Run: headless pygame with SDL's dummy video driver; simulated clock (each Clock.tick advances the game by its frame time, no real sleeping); random seed 0; keys injected as events and as key.get_pressed() state; no mouse input.
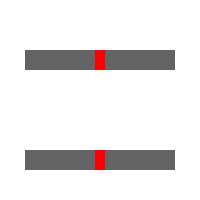
Frame 1 of 4 · flips 1–60 · no input
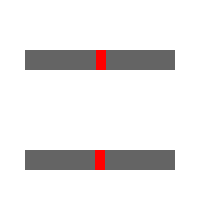
Frame 2 of 4 · flips 61–180 · tapped SPACE, RETURN · held RIGHT (→), D
Frame 3 of 4 · flips 181–300 · held DOWN (↓), S · screen unchanged from frame 2, image omitted
Frame 4 of 4 · flips 301–420 · held LEFT (←), A, UP (↑), W · screen same as frame 1, image omitted

The pygame program that drew these frames:

import pygame as pg
import sys

# Константы
WIDTH, HEIGHT = 200, 200
SLIDER_WIDTH, SLIDER_HEIGHT = 150, 20
SLIDER_COLOR = (100, 100, 100)
HANDLE_COLOR = (255, 0, 0)
BACKGROUND_COLOR = (255, 255, 255)
HANDLE_WIDTH = 10
HANDLE_HEIGHT = SLIDER_HEIGHT
SLIDER_POSITIONS = [(25, 50), (25, 150)]

# Инициализация Pygame
pg.init()
screen = pg.display.set_mode((WIDTH, HEIGHT))
pg.display.set_caption("Настройки звука")

# Ползунки
class Slider:
    def __init__(self, x, y):
        self.rect = pg.Rect(x, y, SLIDER_WIDTH, SLIDER_HEIGHT)
        self.handle_rect = pg.Rect(x, y, HANDLE_WIDTH, HANDLE_HEIGHT)
        self.value = 0.5  # Начальное значение громкости (50% от ширины ползунка)
        self.update_handle_position()

    def update_handle_position(self):
        self.handle_rect.x = self.rect.x + int(self.value * (SLIDER_WIDTH - HANDLE_WIDTH))

    def draw(self, screen):
        pg.draw.rect(screen, SLIDER_COLOR, self.rect)
        pg.draw.rect(screen, HANDLE_COLOR, self.handle_rect)

    def move_handle(self, direction):
        step = 0.01
        if direction == 'left':
            self.value = max(0, self.value - step)
        elif direction == 'right':
            self.value = min(1, self.value + step)
        self.update_handle_position()

# Создание ползунков
sliders = [Slider(*pos) for pos in SLIDER_POSITIONS]
active_slider_index = 0

# Главный цикл
running = True
while running:
    for event in pg.event.get():
        if event.type == pg.QUIT:
            running = False
        elif event.type == pg.KEYDOWN:
            if event.key == pg.K_ESCAPE:
                running = False
            elif event.key == pg.K_TAB:
                active_slider_index = (active_slider_index + 1) % len(sliders)
            elif event.key == pg.K_LEFT:
                sliders[active_slider_index].move_handle('left')
            elif event.key == pg.K_RIGHT:
                sliders[active_slider_index].move_handle('right')

    # Отрисовка
    screen.fill(BACKGROUND_COLOR)
    for slider in sliders:
        slider.draw(screen)

    pg.display.flip()

pg.quit()
sys.exit()
